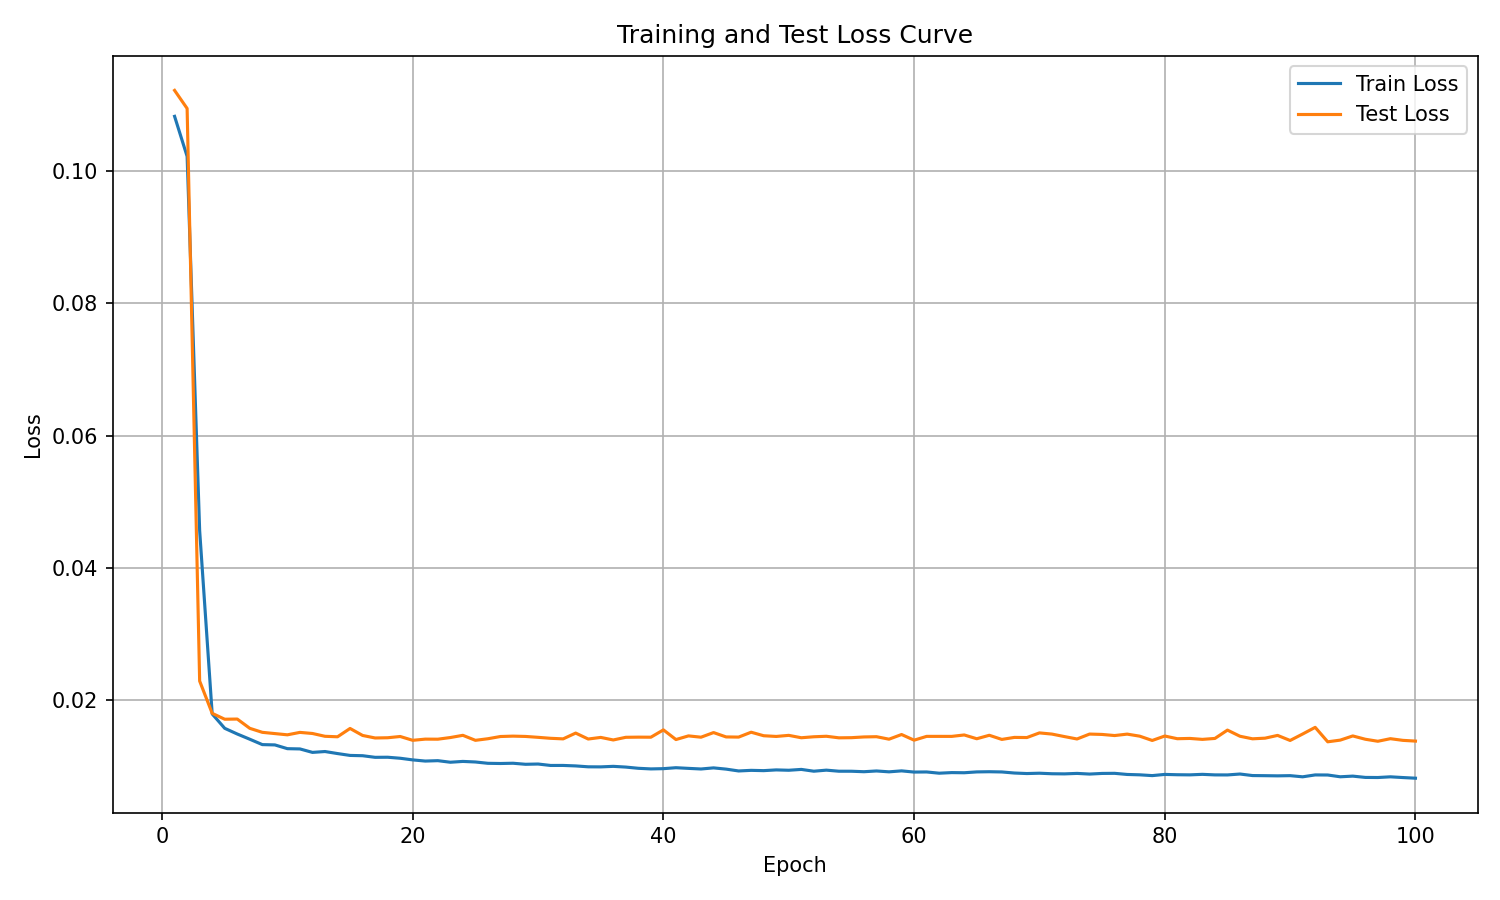

Values plotted in this chart, from the file beside it:
epoch, train_loss, test_loss
1, 0.1083, 0.1123
2, 0.1023, 0.1095
3, 0.0456, 0.02282
4, 0.01784, 0.01793
5, 0.01566, 0.01704
6, 0.0148, 0.01706
7, 0.01401, 0.01566
8, 0.01319, 0.01505
9, 0.01315, 0.01486
10, 0.01258, 0.01467
11, 0.01254, 0.01504
12, 0.01201, 0.01488
13, 0.01214, 0.01445
14, 0.01184, 0.01438
15, 0.01155, 0.01564
16, 0.01151, 0.01458
17, 0.01126, 0.0142
18, 0.01128, 0.01423
19, 0.01112, 0.01442
20, 0.01088, 0.01384
21, 0.0107, 0.01402
22, 0.01076, 0.01401
23, 0.01052, 0.01426
24, 0.01065, 0.0146
25, 0.01056, 0.01384
26, 0.01036, 0.01408
27, 0.01033, 0.01442
28, 0.01037, 0.01447
29, 0.01021, 0.01443
30, 0.01025, 0.01429
31, 0.01003, 0.01415
32, 0.01004, 0.01406
33, 0.009964, 0.01494
34, 0.009829, 0.01404
35, 0.009819, 0.01428
36, 0.009899, 0.01389
37, 0.009788, 0.0143
38, 0.009604, 0.01432
39, 0.009511, 0.01431
40, 0.009549, 0.01542
41, 0.009693, 0.01396
42, 0.009592, 0.01451
43, 0.009499, 0.01431
44, 0.009666, 0.01501
45, 0.009479, 0.01435
46, 0.009201, 0.01433
47, 0.009293, 0.01507
48, 0.00925, 0.01453
49, 0.00936, 0.01443
50, 0.009307, 0.01459
51, 0.009435, 0.01423
52, 0.009163, 0.01438
53, 0.009323, 0.01445
54, 0.009161, 0.01422
55, 0.009158, 0.01424
56, 0.009087, 0.01435
57, 0.0092, 0.01439
58, 0.009068, 0.01401
59, 0.009214, 0.01472
60, 0.009033, 0.01386
... 40 more rows
